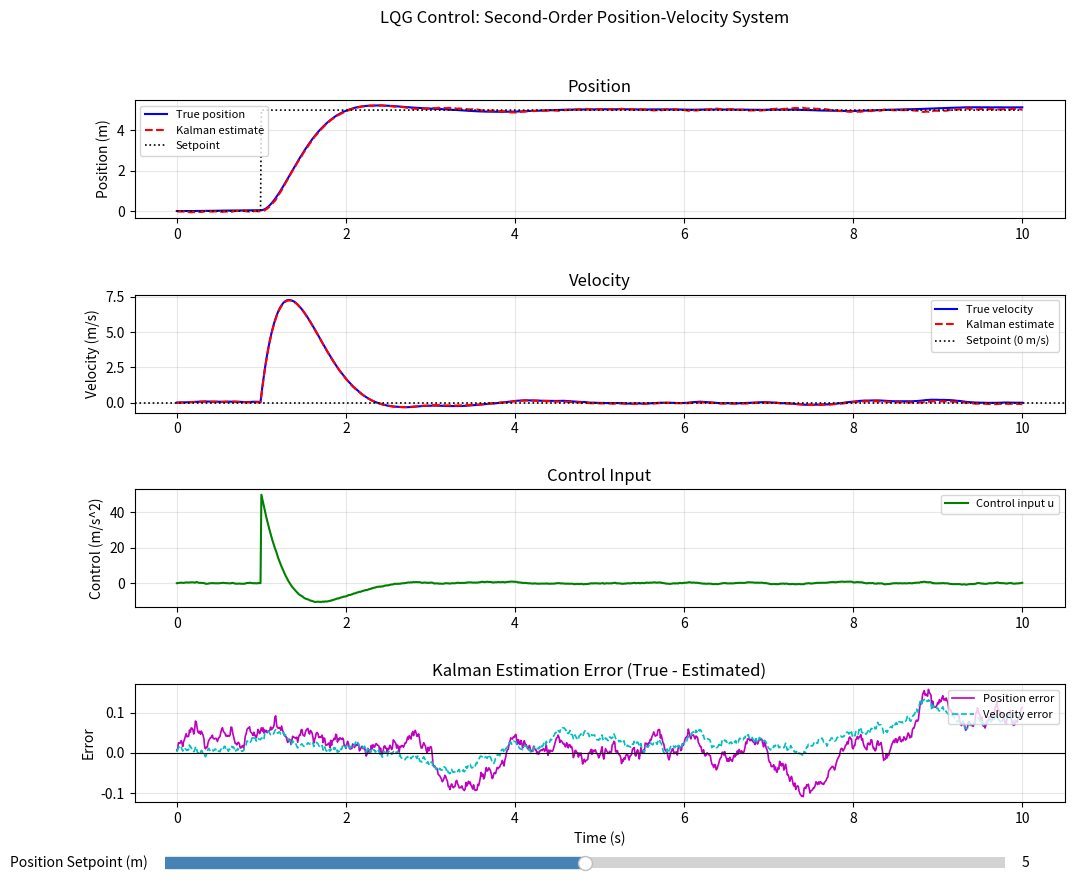

Here is the Python script that generated this plot:
# Generated: 2026-04-07 21:17:16
# ============================================================

# Generated by: anthropic/claude-sonnet-4-6 (Cloud)
# Date: 2026-04-07 21:17:16
# AutoCoder System - Automated Code Generation

import numpy as np
import matplotlib.pyplot as plt
import matplotlib.gridspec as gridspec
from matplotlib.widgets import Slider
from scipy.linalg import solve_continuous_are

# -- System matrices ----------------------------------------------------------
A = np.array([[0., 1.],
              [0., 0.]])
B = np.array([[0.],
              [1.]])
C = np.array([[1., 0.]])

# -- LQR design ---------------------------------------------------------------
Q_lqr = np.diag([100., 1.])
R_lqr = np.array([[1.]])

P_lqr = solve_continuous_are(A, B, Q_lqr, R_lqr)
K = np.linalg.inv(R_lqr) @ B.T @ P_lqr          # shape (1,2)

# -- Kalman filter design -----------------------------------------------------
Qn = np.diag([0.01, 0.1])                         # process noise covariance
Rn = np.array([[1.]])                              # measurement noise covariance

P_kal = solve_continuous_are(A.T, C.T, Qn, Rn)
L = P_kal @ C.T @ np.linalg.inv(Rn)              # shape (2,1)

# -- Simulation parameters ----------------------------------------------------
dt = 0.01
t  = np.arange(0., 10. + dt, dt)
N  = len(t)

np.random.seed(42)
proc_noise = np.random.randn(N, 2) * np.sqrt([0.01, 0.1])
meas_noise = np.random.randn(N, 1) * np.sqrt(1.0)

# -- Run simulation -----------------------------------------------------------
def run_sim(r_pos):
    """Simulate LQG for a given position setpoint r_pos (velocity setpoint = 0)."""
    r = np.array([r_pos, 0.])          # reference state

    x     = np.zeros(2)               # true state  [pos, vel]
    x_hat = np.zeros(2)               # estimated state

    xs     = np.zeros((N, 2))
    x_hats = np.zeros((N, 2))
    us     = np.zeros(N)

    for i in range(N):
        # setpoint steps in at t = 1 s
        ref = r if t[i] >= 1.0 else np.zeros(2)

        # control law on estimated state
        e     = x_hat - ref
        u     = float(-K @ e)
        us[i] = u

        # true state (Euler integration + process noise)
        x_dot = A @ x + B.flatten() * u + proc_noise[i]
        x     = x + x_dot * dt

        # noisy measurement
        y = C @ x + meas_noise[i]

        # Kalman observer update
        x_hat_dot = (A @ x_hat
                     + B.flatten() * u
                     + L.flatten() * (y.flatten() - (C @ x_hat).flatten()))
        x_hat = x_hat + x_hat_dot * dt

        xs[i]     = x
        x_hats[i] = x_hat

    return xs, x_hats, us

# -- Initial plot -------------------------------------------------------------
init_r = 5.0
xs, x_hats, us = run_sim(init_r)

print("Simulation complete. Setting up plot...")

fig = plt.figure(figsize=(12, 9))
plt.suptitle("LQG Control: Second-Order Position-Velocity System", y=0.98)

gs  = gridspec.GridSpec(4, 1, figure=fig, hspace=0.65)
ax1 = fig.add_subplot(gs[0])
ax2 = fig.add_subplot(gs[1])
ax3 = fig.add_subplot(gs[2])
ax4 = fig.add_subplot(gs[3])

# Setpoint line values
sp_line_vals = np.where(t >= 1.0, init_r, 0.0)

# -- Position subplot ---------------------------------------------------------
l_pos_true, = ax1.plot(t, xs[:, 0],     'b',   lw=1.5, label='True position')
l_pos_est,  = ax1.plot(t, x_hats[:, 0], 'r--', lw=1.5, label='Kalman estimate')
l_pos_sp,   = ax1.plot(t, sp_line_vals,  'k:',  lw=1.2, label='Setpoint')
ax1.set_ylabel('Position (m)')
ax1.set_title('Position')
ax1.legend(loc='upper left', fontsize=8)
ax1.grid(True, alpha=0.3)

# -- Velocity subplot ---------------------------------------------------------
l_vel_true, = ax2.plot(t, xs[:, 1],     'b',   lw=1.5, label='True velocity')
l_vel_est,  = ax2.plot(t, x_hats[:, 1], 'r--', lw=1.5, label='Kalman estimate')
ax2.axhline(0, color='k', linestyle=':', lw=1.2, label='Setpoint (0 m/s)')
ax2.set_ylabel('Velocity (m/s)')
ax2.set_title('Velocity')
ax2.legend(loc='upper right', fontsize=8)
ax2.grid(True, alpha=0.3)

# -- Control input subplot ----------------------------------------------------
l_ctrl, = ax3.plot(t, us, 'g', lw=1.5, label='Control input u')
ax3.set_ylabel('Control (m/s^2)')
ax3.set_title('Control Input')
ax3.legend(loc='upper right', fontsize=8)
ax3.grid(True, alpha=0.3)

# -- Estimation error subplot -------------------------------------------------
l_err_pos, = ax4.plot(t, xs[:, 0] - x_hats[:, 0], 'm',   lw=1.2, label='Position error')
l_err_vel, = ax4.plot(t, xs[:, 1] - x_hats[:, 1], 'c--', lw=1.2, label='Velocity error')
ax4.axhline(0, color='k', lw=0.8)
ax4.set_xlabel('Time (s)')
ax4.set_ylabel('Error')
ax4.set_title('Kalman Estimation Error (True - Estimated)')
ax4.legend(loc='upper right', fontsize=8)
ax4.grid(True, alpha=0.3)

plt.tight_layout()

# -- Slider -------------------------------------------------------------------
fig.subplots_adjust(bottom=0.10)
ax_slider = fig.add_axes([0.15, 0.02, 0.70, 0.025])
slider    = Slider(ax_slider, 'Position Setpoint (m)', 0.0, 10.0,
                   valinit=init_r, valstep=0.1, color='steelblue')

def update(val):
    r_new  = slider.val
    xs_n, x_hats_n, us_n = run_sim(r_new)
    sp_new = np.where(t >= 1.0, r_new, 0.0)

    l_pos_true.set_ydata(xs_n[:, 0])
    l_pos_est.set_ydata(x_hats_n[:, 0])
    l_pos_sp.set_ydata(sp_new)

    l_vel_true.set_ydata(xs_n[:, 1])
    l_vel_est.set_ydata(x_hats_n[:, 1])

    l_ctrl.set_ydata(us_n)

    l_err_pos.set_ydata(xs_n[:, 0] - x_hats_n[:, 0])
    l_err_vel.set_ydata(xs_n[:, 1] - x_hats_n[:, 1])

    for ax in [ax1, ax2, ax3, ax4]:
        ax.relim()
        ax.autoscale_view()

    fig.canvas.draw_idle()
    print(f"Setpoint updated to {r_new:.1f} m")

slider.on_changed(update)

print("Plot ready. Use the slider to change the position setpoint.")
print(f"LQR gain K = {K}")
print(f"Kalman gain L = {L.flatten()}")

plt.show()
